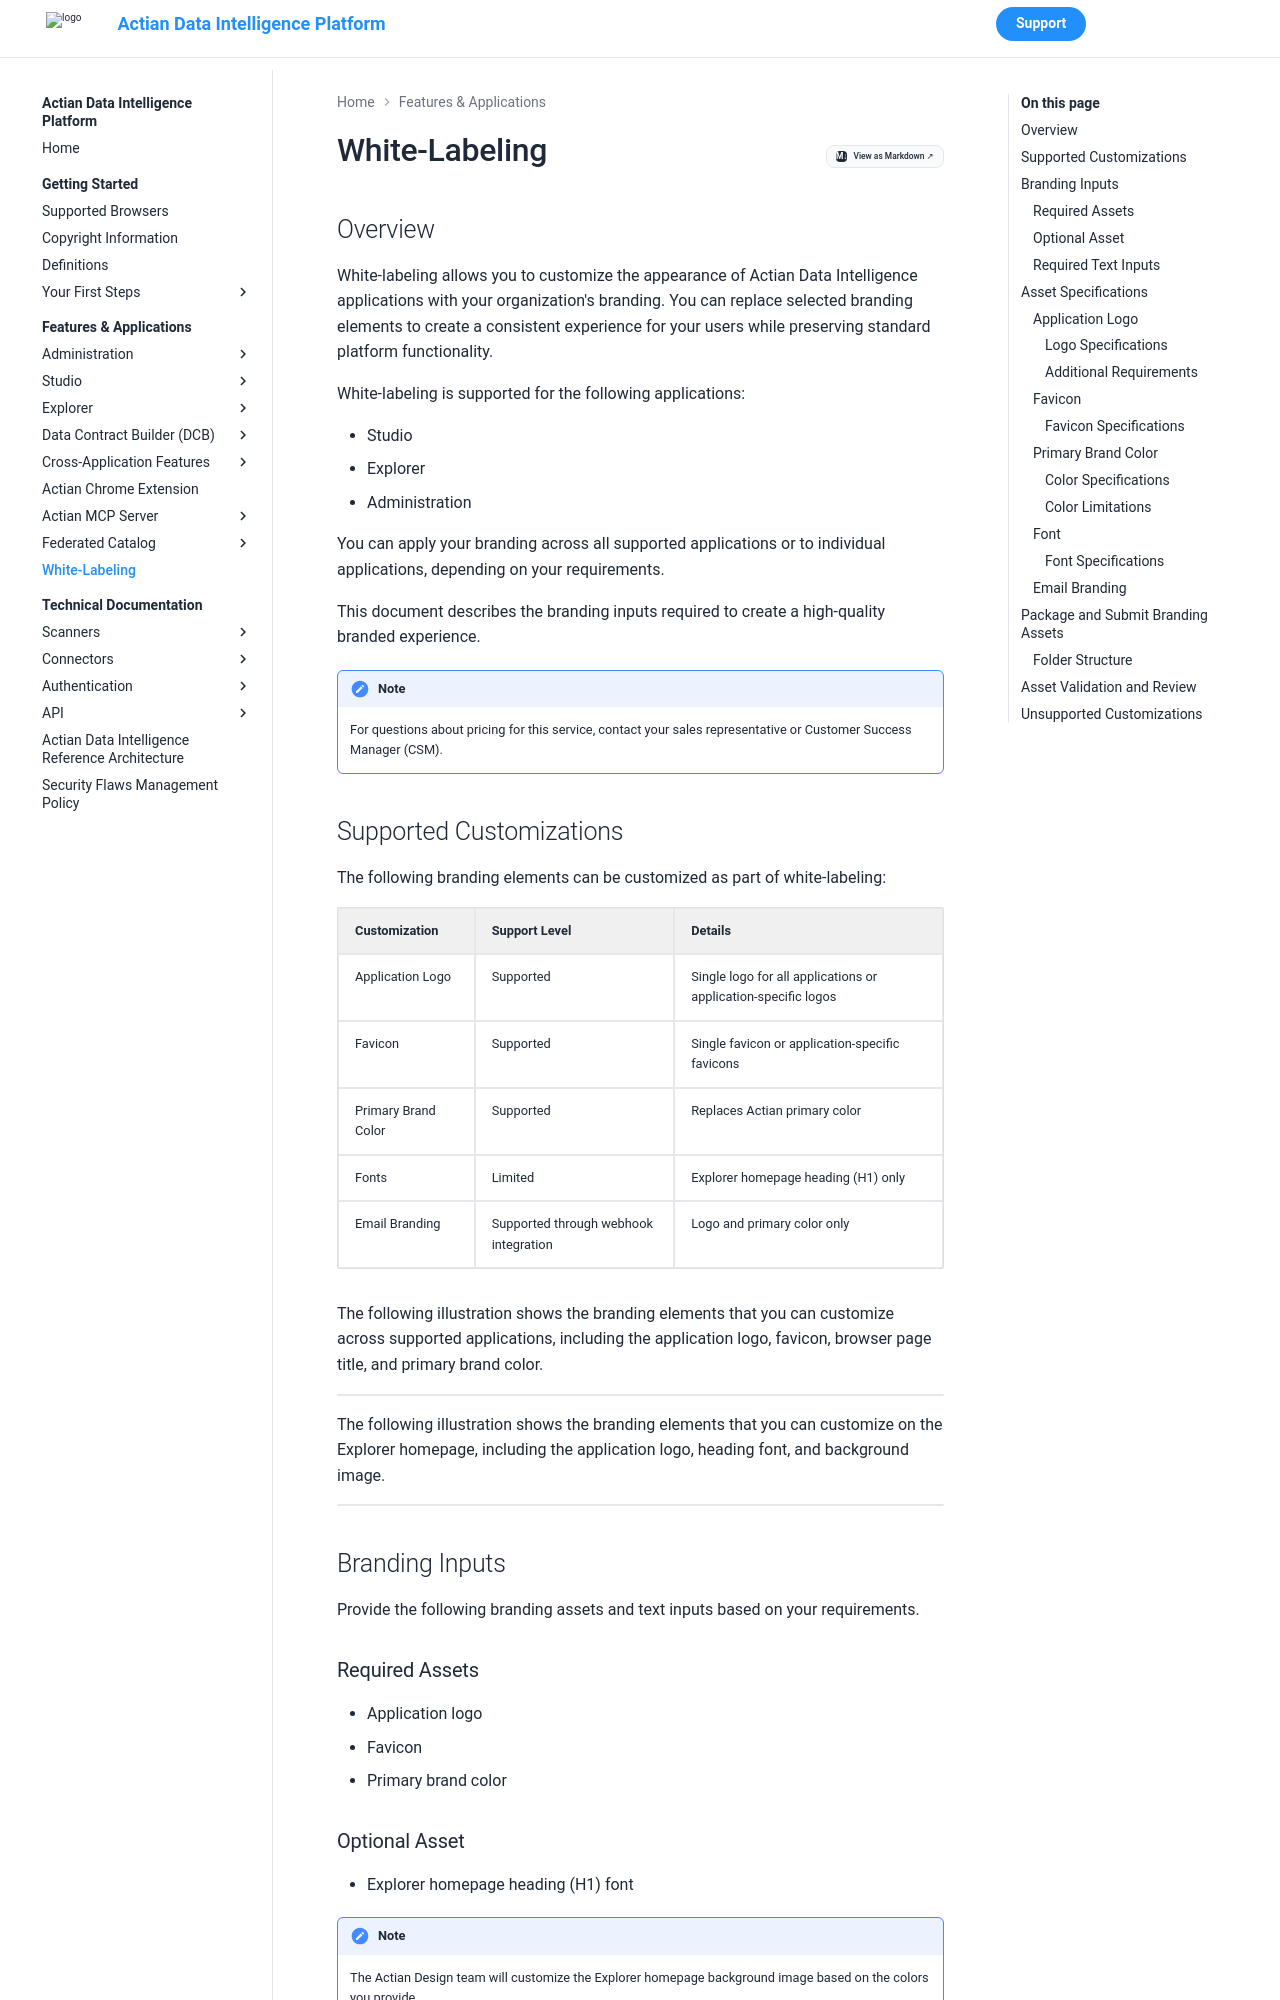

repository: ActianCorp/zeenea-platform-docs · page: latest/features-applications/white-labeling.html · generator: mkdocs

---
search:
  boost: 2.0
---

# White-Labeling

## Overview

White-labeling allows you to customize the appearance of Actian Data Intelligence applications with your organization's branding.  You can replace selected branding elements to create a consistent experience for your users while preserving standard platform functionality.

White-labeling is supported for the following applications:

* Studio
* Explorer
* Administration

You can apply your branding across all supported applications or to individual applications, depending on your requirements.

This document describes the branding inputs required to create a high-quality branded experience. 

!!! note
    For questions about pricing for this service, contact your sales representative or Customer Success Manager (CSM).

## Supported Customizations

The following branding elements can be customized as part of white-labeling:

| Customization | Support Level | Details |
| :---- | :---- | :---- |
| Application Logo | Supported | Single logo for all applications or application-specific logos |
| Favicon | Supported | Single favicon or application-specific favicons |
| Primary Brand Color | Supported | Replaces Actian primary color |
| Fonts | Limited | Explorer homepage heading (H1) only |
| Email Branding | Supported through webhook integration | Logo and primary color only |

The following illustration shows the branding elements that you can customize across supported applications, including the application logo, favicon, browser page title, and primary brand color.

![](./images/white-labeling-supported-customizations.png)

The following illustration shows the branding elements that you can customize on the Explorer homepage, including the application logo, heading font, and background image.

![](./images/white-labeling-supported-customizations-explorer.png)

## Branding Inputs

Provide the following branding assets and text inputs based on your requirements.

### Required Assets

* Application logo
* Favicon
* Primary brand color
